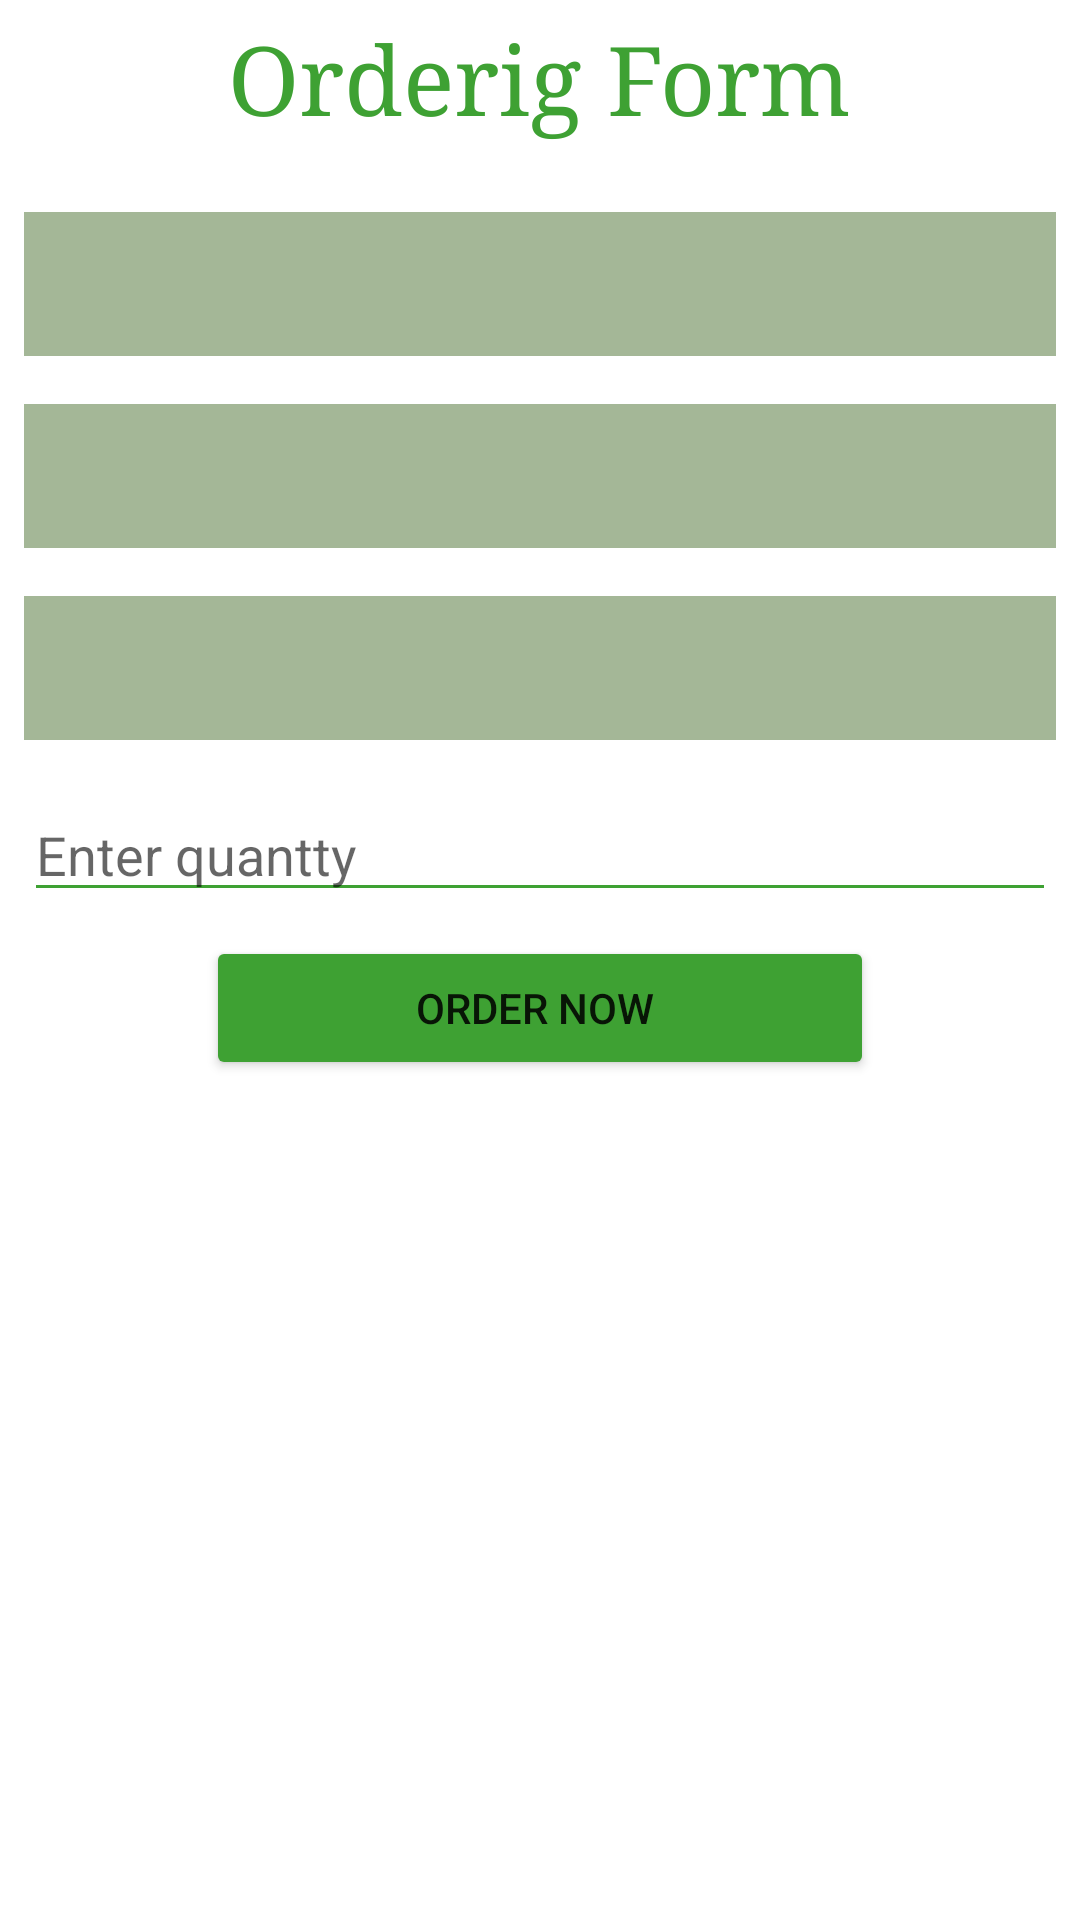

Produce the Android XML layout that renders to this screen, including the resource entries it uses.
<!-- AndroidManifest.xml: application theme Theme.BakeryOrder -->
<!-- res/layout/activity_order.xml -->
<?xml version="1.0" encoding="utf-8"?>
<LinearLayout
    xmlns:android="http://schemas.android.com/apk/res/android"
    xmlns:app="http://schemas.android.com/apk/res-auto"
    xmlns:tools="http://schemas.android.com/tools"
    android:layout_width="match_parent"
    android:layout_height="match_parent"
    android:orientation="vertical"
    android:background="#00815252"
    tools:context=".OrderActivity">
    <TextView
        android:id="@+id/contact_form_title"
        android:layout_width="wrap_content"
        android:layout_height="wrap_content"
        android:layout_gravity="center_horizontal"
        android:layout_marginBottom="16dp"
        android:layout_marginTop="5dp"
        android:textColor="#3EA133"
        android:text="Orderig Form"
        android:textSize="32sp"
        android:typeface="serif" />
    <Spinner
        android:id="@+id/flavor"
        android:layout_width="match_parent"
        android:layout_height="48dp"
        android:background="#7A426A26"
       android:prompt="@string/flavor"
        android:layout_margin="8dp"/>
    <Spinner
        android:id="@+id/icing"
        android:layout_width="match_parent"
        android:layout_height="48dp"
        android:background="#7A426A26"
        tools:listitem=""
        android:layout_margin="8dp"/>
    <Spinner
        android:id="@+id/size"
        android:layout_width="match_parent"
        android:layout_height="48dp"
        android:background="#7A426A26"
        tools:listitem=""
        android:layout_margin="8dp"/>
    <EditText
        android:id="@+id/customerNumber"
        android:layout_width="match_parent"
        android:layout_height="wrap_content"
        android:hint="Enter quantty "
        android:inputType="number"
        android:backgroundTint= "#3EA133"
        android:layout_margin="8dp"/>


    <Button
        android:id="@+id/addCustomer"
        android:layout_width="wrap_content"
        android:layout_height="wrap_content"
        android:layout_gravity="center_horizontal"
        android:elevation="4dp"
        android:paddingLeft="70dp"
        android:paddingRight="70dp"
        android:text="Order Now "
        android:backgroundTint= "#3EA133"
        />

</LinearLayout>
<!-- resources referenced by this layout -->
<resources>
  <string name="flavor" />
  <style name="Theme.BakeryOrder" parent="Theme.MaterialComponents.DayNight.DarkActionBar">
          
          <item name="colorPrimary">@color/purple_500</item>
          <item name="colorPrimaryVariant">@color/purple_700</item>
          <item name="colorOnPrimary">@color/white</item>
          
          <item name="colorSecondary">@color/teal_200</item>
          <item name="colorSecondaryVariant">@color/teal_700</item>
          <item name="colorOnSecondary">@color/black</item>
          
          <item name="android:statusBarColor" tools:targetApi="l">?attr/colorPrimaryVariant</item>
          
      </style>
  <!-- not gathered from this repository: default colours our renderer supplied (Android Studio template values) -->
  <color name="purple_500">#FF6200EE</color>
  <color name="purple_700">#FF3700B3</color>
  <color name="teal_200">#FF03DAC5</color>
  <color name="teal_700">#FF018786</color>
  <color name="black">#FF000000</color>
  <color name="white">#FFFFFFFF</color>
</resources>
